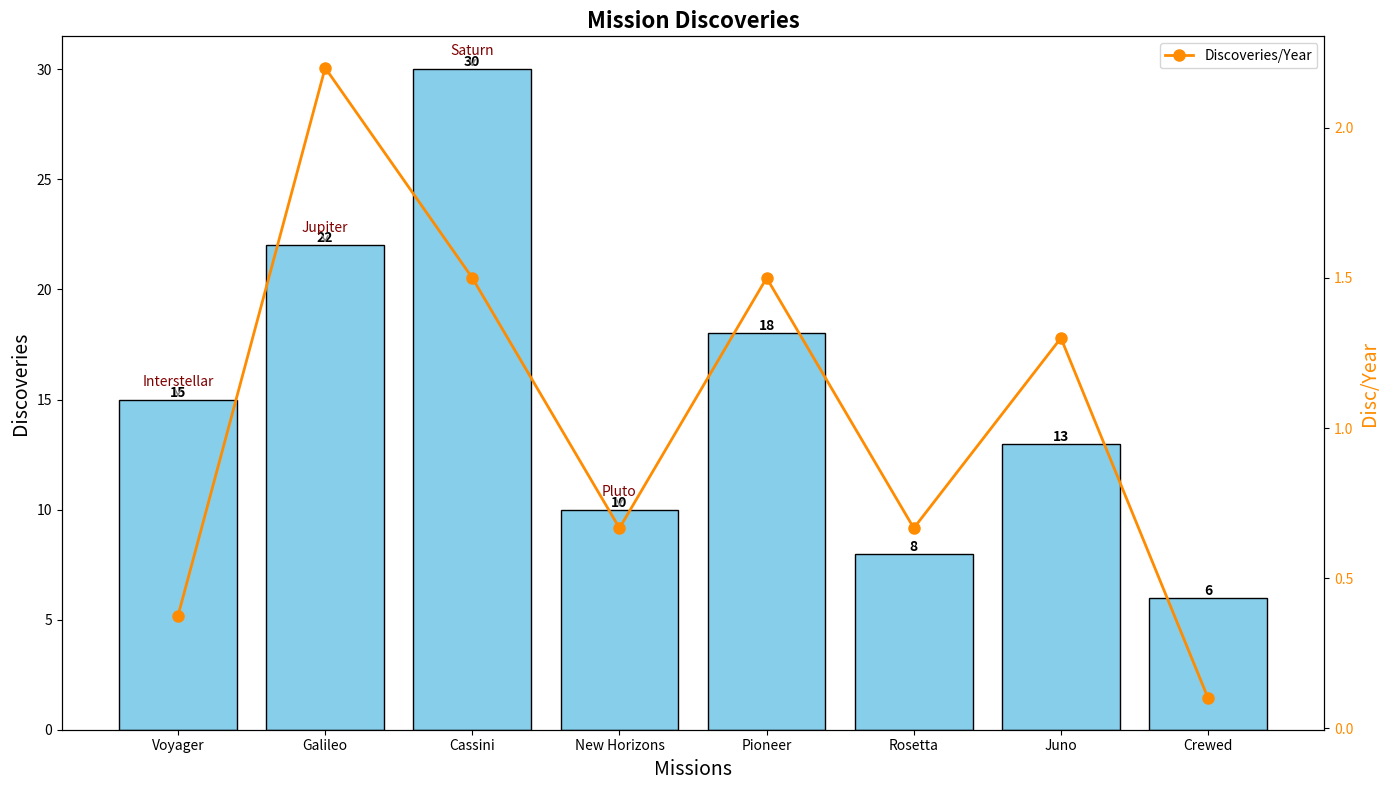

Generate this figure with matplotlib:
import matplotlib.pyplot as plt
import numpy as np

missions = ["Voyager", "Galileo", "Cassini", "New Horizons", "Pioneer", "Rosetta", "Juno", "Crewed"]
discoveries = [15, 22, 30, 10, 18, 8, 13, 6]

years_active = np.array([1977, 1989, 1997, 2006, 1973, 2004, 2011, 1961])
discoveries_per_year = np.array(discoveries) / np.array(
    [40, 10, 20, 15, 12, 12, 10, 60])

fig, ax1 = plt.subplots(figsize=(14, 8))

bars = ax1.bar(missions, discoveries, color='skyblue', edgecolor='k')

ax1.set_xlabel("Missions", fontsize=14)
ax1.set_ylabel("Discoveries", fontsize=14)
ax1.set_title("Mission Discoveries", fontsize=16, fontweight='bold')

for bar in bars:
    height = bar.get_height()
    ax1.text(bar.get_x() + bar.get_width() / 2.0, height, '%d' % int(height),
             ha='center', va='bottom', fontsize=10, fontweight='bold')

ax2 = ax1.twinx()
ax2.plot(missions, discoveries_per_year, color='darkorange', marker='o', linestyle='-', linewidth=2, markersize=8, label='Discoveries/Year')
ax2.set_ylabel('Disc/Year', fontsize=14, color='darkorange')
ax2.tick_params(axis='y', labelcolor='darkorange')
ax2.legend(loc='upper right')

annotations = {
    "Voyager": "Interstellar",
    "Galileo": "Jupiter",
    "Cassini": "Saturn",
    "New Horizons": "Pluto"
}

for mission, label in annotations.items():
    idx = missions.index(mission)
    ax1.annotate(label, (missions[idx], discoveries[idx]), xytext=(0, 10), textcoords='offset points', 
                 arrowprops=dict(arrowstyle='->', color='gray'),
                 ha='center', fontsize=10, color='maroon')

plt.tight_layout()
plt.show()
